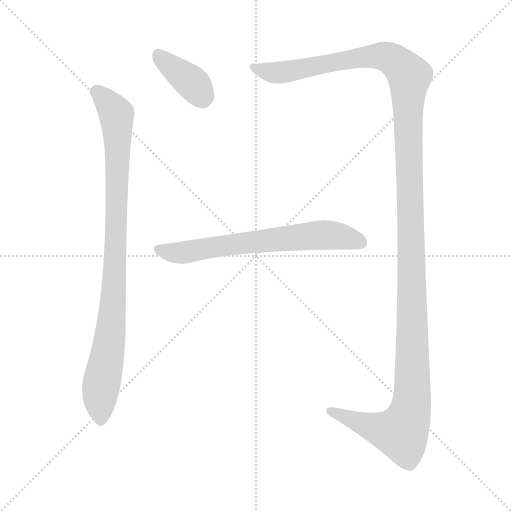
t = 0.00 s
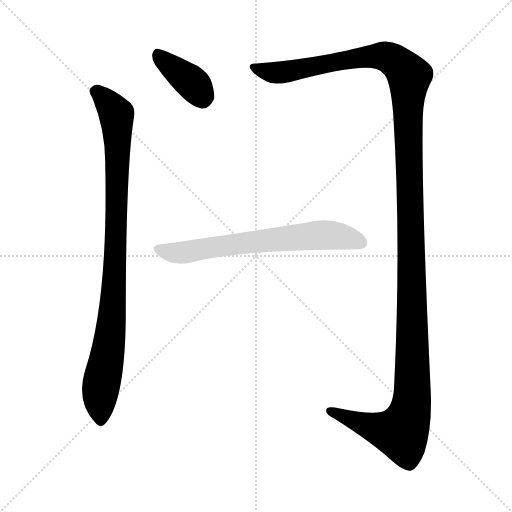
t = 3.00 s
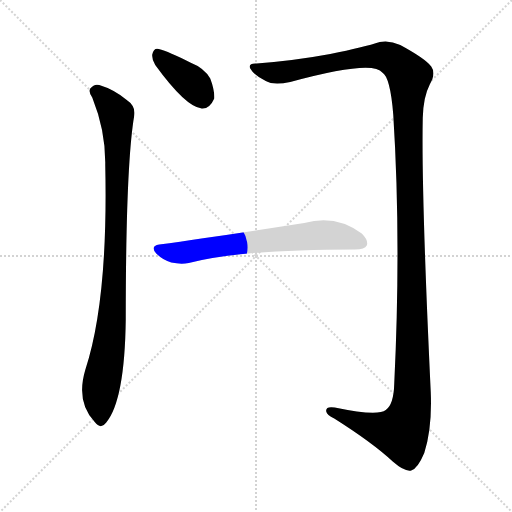
t = 3.20 s
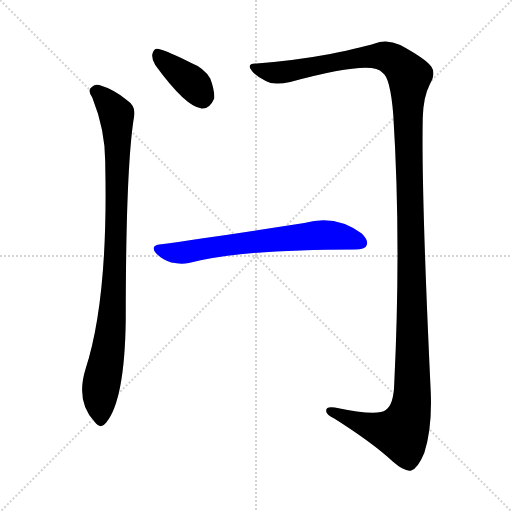
t = 3.39 s
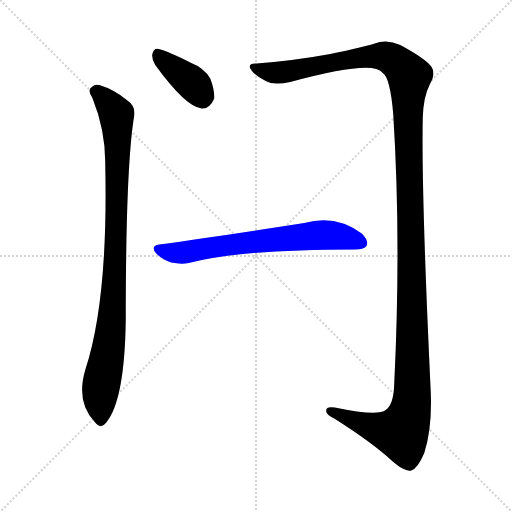
t = 3.59 s
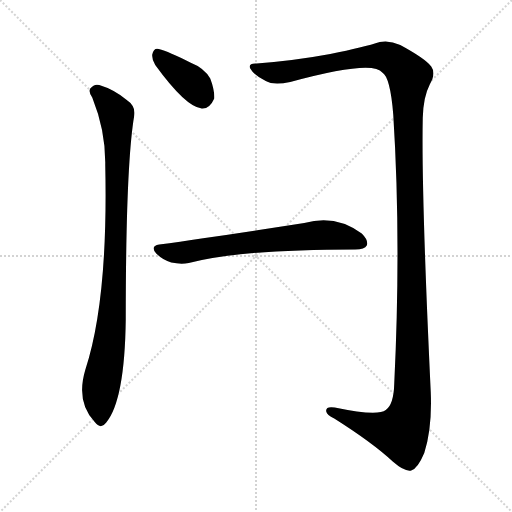
t = 4.43 s

The animated SVG that drew these frames (rendered in a browser with its animation timeline set to each time). Animation: 4 CSS @keyframes rules; one cycle of 4.43 s.

<svg version="1.1" viewBox="0 0 1024 1024" xmlns="http://www.w3.org/2000/svg">
  <g stroke="lightgray" stroke-dasharray="1,1" stroke-width="1" transform="scale(4, 4)">
    <line x1="0" y1="0" x2="256" y2="256"></line>
    <line x1="256" y1="0" x2="0" y2="256"></line>
    <line x1="128" y1="0" x2="128" y2="256"></line>
    <line x1="0" y1="128" x2="256" y2="128"></line>
  </g>
<g transform="scale(1, -1) translate(0, -900)">
   <style type="text/css">
    @keyframes keyframes0 {
      from {
       stroke: blue;
       stroke-dashoffset: 383;
       stroke-width: 128;
       }
       55% {
       animation-timing-function: step-end;
       stroke: blue;
       stroke-dashoffset: 0;
       stroke-width: 128;
       }
       to {
       stroke: black;
       stroke-width: 1024;
       }
       }
       #make-me-a-hanzi-animation-0 {
         animation: keyframes0 0.561686s both;
         animation-delay: 0.000000s;
         animation-timing-function: linear;
       }
    @keyframes keyframes1 {
      from {
       stroke: blue;
       stroke-dashoffset: 932;
       stroke-width: 128;
       }
       75% {
       animation-timing-function: step-end;
       stroke: blue;
       stroke-dashoffset: 0;
       stroke-width: 128;
       }
       to {
       stroke: black;
       stroke-width: 1024;
       }
       }
       #make-me-a-hanzi-animation-1 {
         animation: keyframes1 1.008464s both;
         animation-delay: 0.561686s;
         animation-timing-function: linear;
       }
    @keyframes keyframes2 {
      from {
       stroke: blue;
       stroke-dashoffset: 1451;
       stroke-width: 128;
       }
       83% {
       animation-timing-function: step-end;
       stroke: blue;
       stroke-dashoffset: 0;
       stroke-width: 128;
       }
       to {
       stroke: black;
       stroke-width: 1024;
       }
       }
       #make-me-a-hanzi-animation-2 {
         animation: keyframes2 1.430827s both;
         animation-delay: 1.570150s;
         animation-timing-function: linear;
       }
    @keyframes keyframes3 {
      from {
       stroke: blue;
       stroke-dashoffset: 668;
       stroke-width: 128;
       }
       68% {
       animation-timing-function: step-end;
       stroke: blue;
       stroke-dashoffset: 0;
       stroke-width: 128;
       }
       to {
       stroke: black;
       stroke-width: 1024;
       }
       }
       #make-me-a-hanzi-animation-3 {
         animation: keyframes3 0.793620s both;
         animation-delay: 3.000977s;
         animation-timing-function: linear;
       }
</style>
<path d="M 310.5 770.0 Q 371.5 686.0 403.5 683.0 Q 419.5 682.0 428.5 703.0 Q 429.5 719.0 420.5 743.0 Q 408.5 764.0 380.5 775.0 Q 337.5 797.0 317.5 802.0 Q 307.5 805.0 304.5 791.0 Q 303.5 781.0 310.5 770.0 Z" fill="lightgray"></path> 
<path d="M 184.5 705.0 Q 211.5 638.0 210.5 570.0 Q 216.5 300.0 170.5 160.0 Q 151.5 96.0 189.5 56.0 Q 201.5 40.0 212.5 55.0 Q 249.5 100.0 251.5 261.0 Q 251.5 570.0 268.5 669.0 Q 271.5 688.0 253.5 700.0 Q 228.5 721.0 198.5 730.0 Q 188.5 733.0 180.5 723.0 Q 176.5 716.0 184.5 705.0 Z" fill="lightgray"></path> 
<path d="M 513.5 773.0 Q 495.5 774.0 500.5 763.0 Q 507.5 750.0 531.5 738.0 Q 546.5 729.0 580.5 736.0 Q 745.5 781.0 764.5 755.0 Q 780.5 746.0 786.5 671.0 Q 802.5 419.0 788.5 133.0 Q 787.5 91.0 771.5 80.0 Q 755.5 67.0 669.5 85.0 Q 650.5 88.0 652.5 77.0 Q 653.5 70.0 668.5 63.0 Q 744.5 15.0 785.5 -23.0 Q 809.5 -44.0 822.5 -41.0 Q 835.5 -37.0 848.5 -6.0 Q 864.5 43.0 861.5 116.0 Q 842.5 516.0 845.5 664.0 Q 846.5 706.0 859.5 731.0 Q 872.5 753.0 862.5 767.0 Q 850.5 783.0 800.5 810.0 Q 779.5 820.0 759.5 816.0 Q 728.5 806.0 660.5 792.0 Q 590.5 779.0 513.5 773.0 Z" fill="lightgray"></path> 
<path d="M 318.5 411.0 Q 299.5 408.0 312.5 393.0 Q 325.5 380.0 342.5 375.0 Q 361.5 371.0 377.5 374.0 Q 479.5 401.0 710.5 401.0 Q 729.5 401.0 733.5 409.0 Q 737.5 419.0 723.5 433.0 Q 671.5 472.0 608.5 454.0 Q 428.5 426.0 318.5 411.0 Z" fill="lightgray"></path> 
      <clipPath id="make-me-a-hanzi-clip-0">
      <path d="M 310.5 770.0 Q 371.5 686.0 403.5 683.0 Q 419.5 682.0 428.5 703.0 Q 429.5 719.0 420.5 743.0 Q 408.5 764.0 380.5 775.0 Q 337.5 797.0 317.5 802.0 Q 307.5 805.0 304.5 791.0 Q 303.5 781.0 310.5 770.0 Z" fill="lightgray"></path>
      </clipPath>
      <path clip-path="url(#make-me-a-hanzi-clip-0)" d="M 314.5 792.0 L 385.5 733.0 L 404.5 704.0 " fill="none" id="make-me-a-hanzi-animation-0" stroke-dasharray="255 510" stroke-linecap="round"></path>

      <clipPath id="make-me-a-hanzi-clip-1">
      <path d="M 184.5 705.0 Q 211.5 638.0 210.5 570.0 Q 216.5 300.0 170.5 160.0 Q 151.5 96.0 189.5 56.0 Q 201.5 40.0 212.5 55.0 Q 249.5 100.0 251.5 261.0 Q 251.5 570.0 268.5 669.0 Q 271.5 688.0 253.5 700.0 Q 228.5 721.0 198.5 730.0 Q 188.5 733.0 180.5 723.0 Q 176.5 716.0 184.5 705.0 Z" fill="lightgray"></path>
      </clipPath>
      <path clip-path="url(#make-me-a-hanzi-clip-1)" d="M 191.5 718.0 L 233.5 671.0 L 235.5 620.0 L 225.5 273.0 L 200.5 117.0 L 201.5 60.0 " fill="none" id="make-me-a-hanzi-animation-1" stroke-dasharray="804 1608" stroke-linecap="round"></path>

      <clipPath id="make-me-a-hanzi-clip-2">
      <path d="M 513.5 773.0 Q 495.5 774.0 500.5 763.0 Q 507.5 750.0 531.5 738.0 Q 546.5 729.0 580.5 736.0 Q 745.5 781.0 764.5 755.0 Q 780.5 746.0 786.5 671.0 Q 802.5 419.0 788.5 133.0 Q 787.5 91.0 771.5 80.0 Q 755.5 67.0 669.5 85.0 Q 650.5 88.0 652.5 77.0 Q 653.5 70.0 668.5 63.0 Q 744.5 15.0 785.5 -23.0 Q 809.5 -44.0 822.5 -41.0 Q 835.5 -37.0 848.5 -6.0 Q 864.5 43.0 861.5 116.0 Q 842.5 516.0 845.5 664.0 Q 846.5 706.0 859.5 731.0 Q 872.5 753.0 862.5 767.0 Q 850.5 783.0 800.5 810.0 Q 779.5 820.0 759.5 816.0 Q 728.5 806.0 660.5 792.0 Q 590.5 779.0 513.5 773.0 Z" fill="lightgray"></path>
      </clipPath>
      <path clip-path="url(#make-me-a-hanzi-clip-2)" d="M 508.5 766.0 L 548.5 754.0 L 691.5 781.0 L 762.5 788.0 L 793.5 776.0 L 818.5 748.0 L 814.5 685.0 L 825.5 234.0 L 825.5 126.0 L 819.5 75.0 L 802.5 35.0 L 794.5 35.0 L 730.5 50.0 L 661.5 78.0 " fill="none" id="make-me-a-hanzi-animation-2" stroke-dasharray="1323 2646" stroke-linecap="round"></path>

      <clipPath id="make-me-a-hanzi-clip-3">
      <path d="M 318.5 411.0 Q 299.5 408.0 312.5 393.0 Q 325.5 380.0 342.5 375.0 Q 361.5 371.0 377.5 374.0 Q 479.5 401.0 710.5 401.0 Q 729.5 401.0 733.5 409.0 Q 737.5 419.0 723.5 433.0 Q 671.5 472.0 608.5 454.0 Q 428.5 426.0 318.5 411.0 Z" fill="lightgray"></path>
      </clipPath>
      <path clip-path="url(#make-me-a-hanzi-clip-3)" d="M 316.5 402.0 L 369.5 395.0 L 479.5 413.0 L 646.5 430.0 L 692.5 425.0 L 723.5 414.0 " fill="none" id="make-me-a-hanzi-animation-3" stroke-dasharray="540 1080" stroke-linecap="round"></path>

</g>
</svg>
